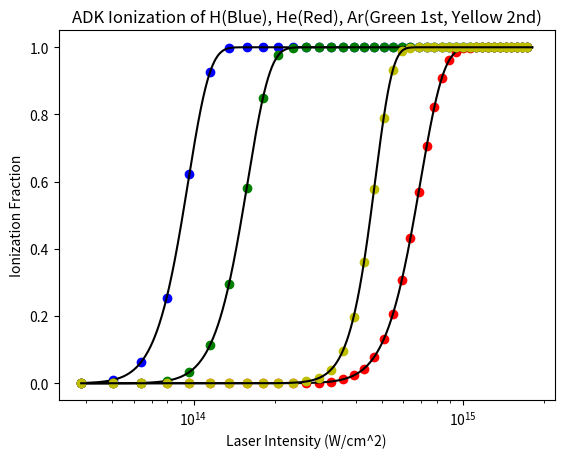

Python code for this plot:
#Uses the ADK Model of Ionization for H, He, Ar, Ar+2 to find
# ionization levels as a function of laser intensity, approximated
# as a square wave in this case.  Plots ionization curves on a
# single graph and outputs table data for each species

import numpy as np
import matplotlib.pyplot as plt
from scipy.special import gamma as Gamma

#Defining constants and conversion factors
c = 2.99e8
eps_0 = 8.854e-12
GV_V = 1e9
m_cm = 1e-2

#Ionization energies [eV] for species
chi_H = 13.6
chi_He = 24.6
chi_Ar = 15.8
chi_Ar2 = 27.6

#Effective principal quantum number
#  chi - ionization energy
#  z   - ionization level
def nn(chi,z):
    return 3.68859*z/np.sqrt(chi)

#We are using a square pulse of width 100fs
delt_t = 100e-15

#Fraction of atoms ionized per second, ADK
#  t   - Electric field strength
#  chi - ionization energy
#  z   - ionization level
def W(t,chi,z):
    return 1.51927e15*np.power(4,nn(chi,z))*chi/nn(chi,z)/Gamma(2*nn(chi,z))* \
                    np.power(20.4927/t*np.power(chi,1.5),2*nn(chi,z)-1)* \
                    np.exp(-6.83089/t*np.power(chi,1.5))

#Total fraction of atoms ionized during full pulse
#  t   - Electric field strength
#  chi - ionization energy
#  z   - ionization level
def f(t,chi,z):
    return 1.0-np.exp(-W(t,chi,z)*delt_t)

#Convertion from an electric field magnitude to its equivalent 
# intensity.  Intensities returned are in W/cm^2
#  E_field - Electric field strength (V/m)
def Intensity(E_field):
    return np.power(m_cm,2)*.5*c*eps_0*np.power(E_field*GV_V,2)

def Elefield(Intensity):
    return 1/GV_V/m_cm*np.sqrt(Intensity*2/c/eps_0)

#Setup the arrays.  t1 is for cosmetics and t2 is more precise
start = 17
end = 117
step = (end-start)/40

t1 = np.arange(start, end, step)
t2 = np.arange(start, end, step/100)

#Given an array of ionization fractions, finds where that array exceeds
# a given value and prints out the intensity and electric field of
# the corresponding ionization fraction.  Also gives information about
# how ionization fractions change with a 1% change in Intensity
#  dist - array of ionization fractions
#  diff - array of %change in io. per %change in I
#  chi  - ionization energy of species
#  x    - cutoff ionization fraction
#  z    - level of ionization
def find_where(dist,diff,chi,x,z):
    top = np.where(dist > x)
    print(x*100,"% Ionized:")
    ele = t2[top][0]
    fra = diff[top][0]
    print("E --> I: ",ele,"  -->  ",Intensity(ele))
    print("% io. per % I: ",fra)
    print("io. range: ",f(ele,chi,z)*(1-fra),"<--->",f(ele,chi,z)*(1+fra))
    print()
    return

#Prints out information on intensities needed for various values
# of ionization fractions, and information about how ionization
# fractions change with a 1% change in Intensity
#  chi - ionization energy of species
#  z   - levle of ionization
def get_Table(chi,z):
    print("==============")
    print("Values for",chi,"eV")
    dist = f(t2,chi,z)
    diff = (f(t2+t2*.00495,chi,z)-f(t2,chi,z))/f(t2,chi,z)
    vals = [.01,.05,.1,.15,.25,.5,.75,.85,.9,.95,.99,.999]
    for x in vals:
        find_where(dist,diff,chi,x,z)
    print("==============")
    return 

#Get all the information on all the species
get_Table(chi_H,1)
get_Table(chi_He,1)
get_Table(chi_Ar,1)
get_Table(chi_Ar2,2)

#Plots the ionization curves for all species
plt.figure(1)
plt.plot(Intensity(t1), f(t1,chi_H,1), 'bo', Intensity(t2), f(t2,chi_H,1), 'k',
         Intensity(t1), f(t1,chi_He,1), 'ro', Intensity(t2), f(t2,chi_He,1), 'k',
         Intensity(t1), f(t1,chi_Ar,1), 'go', Intensity(t2), f(t2,chi_Ar,1), 'k',
         Intensity(t1), f(t1,chi_Ar2,2), 'yo', Intensity(t2), f(t2,chi_Ar2,2), 'k')
plt.title("ADK Ionization of H(Blue), He(Red), Ar(Green 1st, Yellow 2nd)")
plt.ylabel("Ionization Fraction")
plt.xscale('log')
plt.xlabel("Laser Intensity (W/cm^2)")
plt.show()